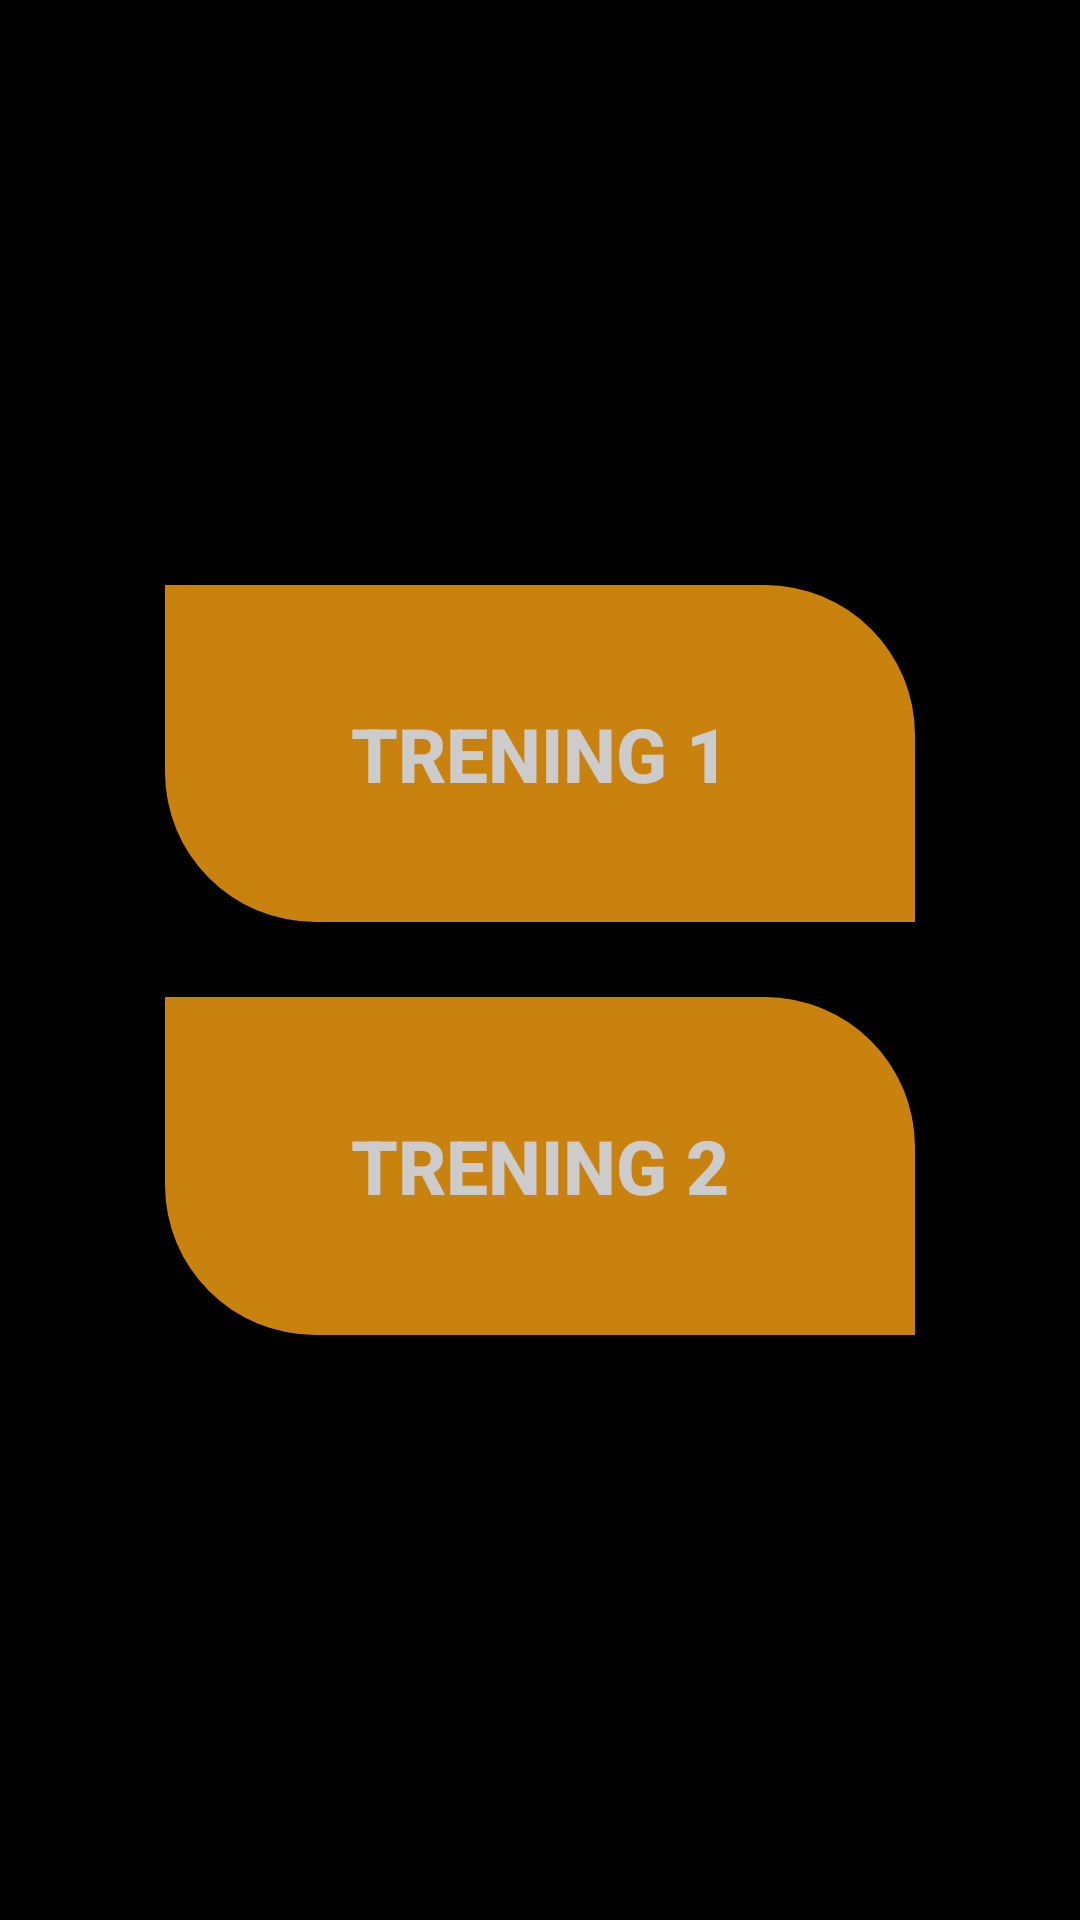

This screen was rendered from an Android layout file. Write that file and the resources it references.
<!-- AndroidManifest.xml: activity theme AppTheme.NoActionBar -->
<!-- res/layout/activity_main.xml -->
<?xml version="1.0" encoding="utf-8"?>

<RelativeLayout xmlns:android="http://schemas.android.com/apk/res/android"
    xmlns:app="http://schemas.android.com/apk/res-auto"
    xmlns:tools="http://schemas.android.com/tools"
    android:layout_width="match_parent"
    android:layout_height="match_parent"
    android:background="#000000"
    android:gravity="center"
    android:orientation="horizontal"
    tools:context=".MainActivity">

    <LinearLayout
        android:layout_width="250dp"
        android:layout_height="250dp"
        android:orientation="vertical">

        <Button
            android:id="@+id/trening_1"
            android:layout_width="match_parent"
            android:layout_height="60dp"
            android:layout_marginBottom="25dp"
            android:layout_weight="1"
            android:alpha="0.8"
            android:background="@drawable/rounded"
            android:onClick="trening1"
            android:text="TRENING 1"
            android:textColor="#fff"
            android:textSize="25sp"
            android:textStyle="bold" />

        <Button
            android:id="@+id/trening_2"
            android:layout_width="match_parent"
            android:layout_height="60dp"
            android:layout_weight="1"
            android:alpha="0.8"
            android:background="@drawable/rounded"
            android:onClick="trening2"
            android:padding="6dp"
            android:text="TRENING 2"
            android:textColor="#fff"
            android:textSize="25sp"
            android:textStyle="bold" />

    </LinearLayout>

</RelativeLayout>
<!-- resources referenced by this layout -->
<resources>
  <!-- drawable rounded (drawable) -->
  <?xml version="1.0" encoding="utf-8"?>
  
  <shape xmlns:android="http://schemas.android.com/apk/res/android"
      android:shape="rectangle"
      >
     <solid android:color="#fca311"/>
      <corners android:topRightRadius="50dp"
          android:bottomLeftRadius="50dp"
          />
  
  
  </shape>
  <style name="AppTheme.NoActionBar">
          <item name="windowActionBar">false</item>
          <item name="windowNoTitle">true</item>
      </style>
</resources>
